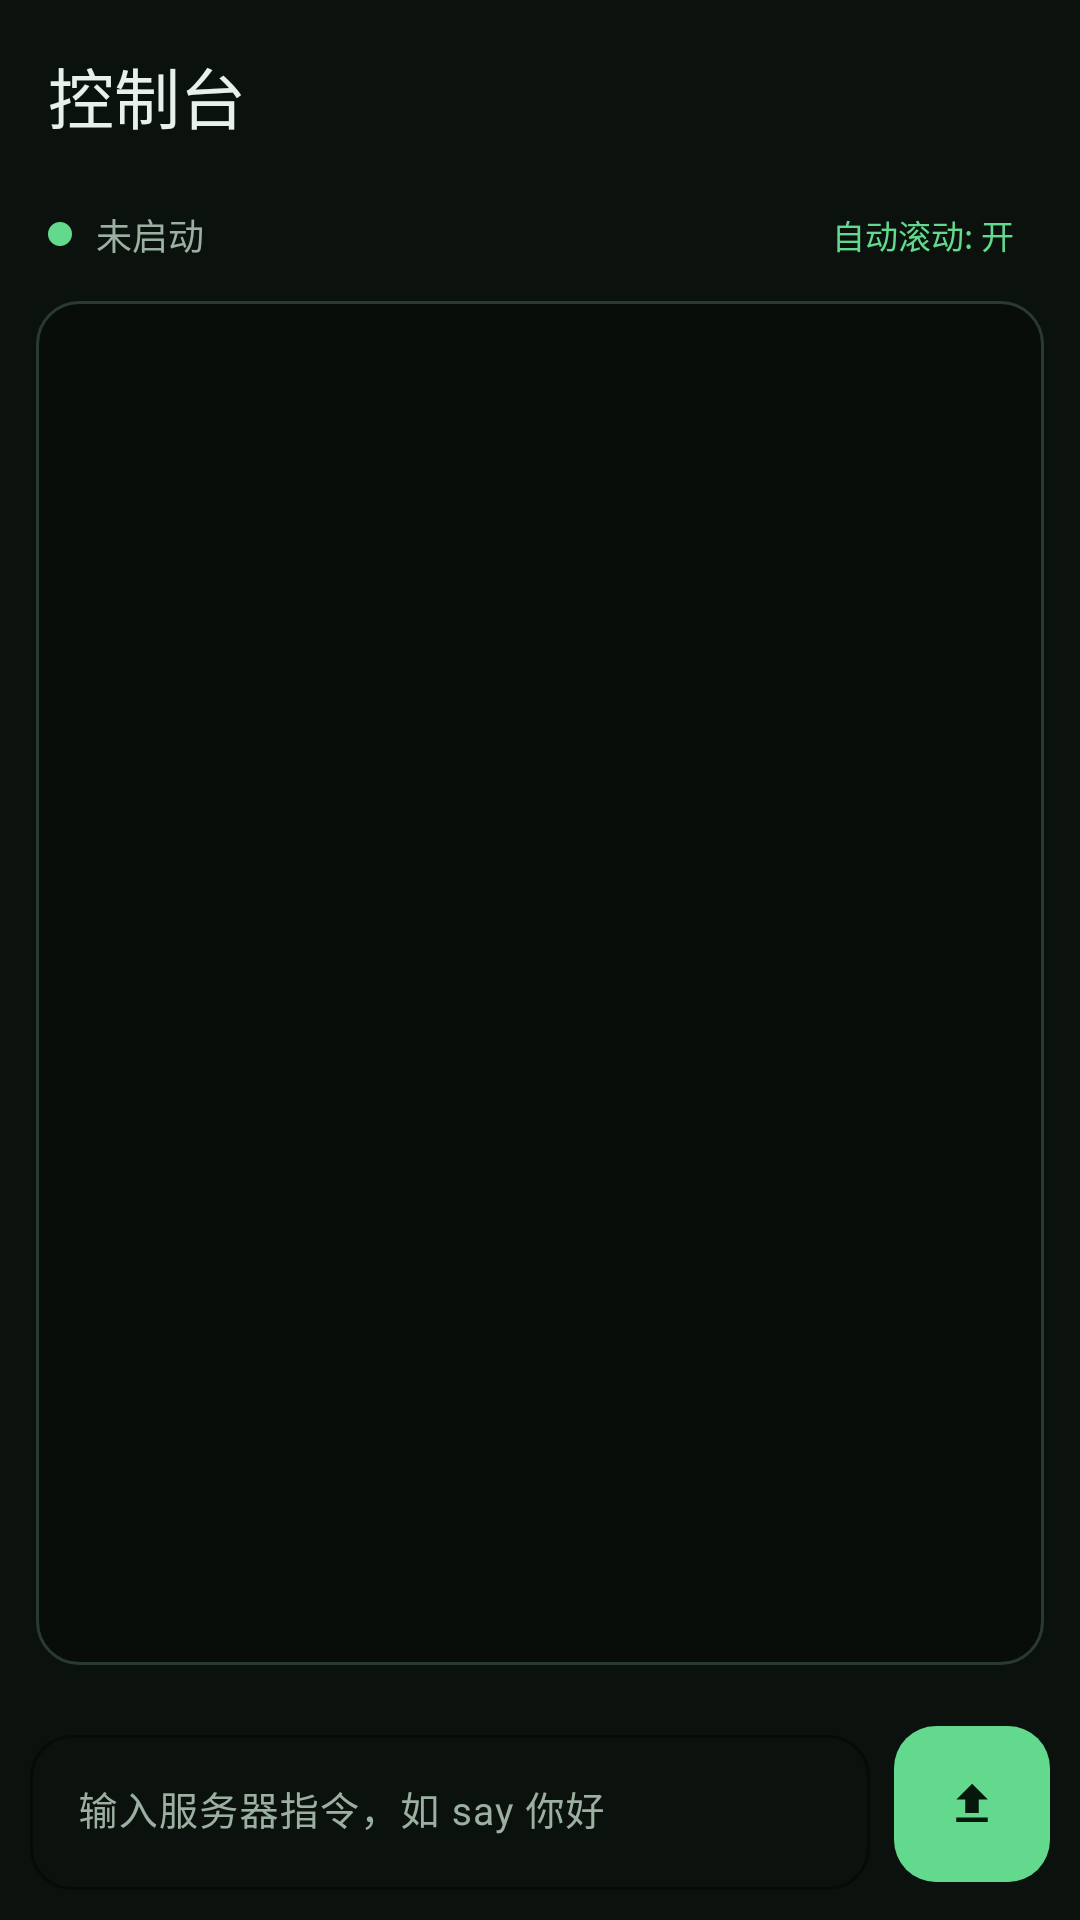

Write the Android layout XML for this screen, with the resource values it uses.
<!-- AndroidManifest.xml: application theme Theme.McPanel -->
<!-- res/layout/activity_console.xml -->
<?xml version="1.0" encoding="utf-8"?>
<LinearLayout xmlns:android="http://schemas.android.com/apk/res/android"
    xmlns:app="http://schemas.android.com/apk/res-auto"
    android:layout_width="match_parent"
    android:layout_height="match_parent"
    android:background="@color/bg"
    android:orientation="vertical">

    <com.google.android.material.appbar.MaterialToolbar
        android:id="@+id/toolbar"
        android:layout_width="match_parent"
        android:layout_height="?attr/actionBarSize"
        android:background="@color/bg"
        app:navigationIcon="@drawable/ic_arrow_back"
        app:title="控制台"
        app:titleTextColor="@color/text" />

    <LinearLayout
        android:layout_width="match_parent"
        android:layout_height="wrap_content"
        android:gravity="center_vertical"
        android:orientation="horizontal"
        android:paddingHorizontal="16dp">

        <View
            android:id="@+id/statusDot"
            android:layout_width="8dp"
            android:layout_height="8dp"
            android:background="@drawable/bg_dot" />

        <TextView
            android:id="@+id/statusText"
            android:layout_width="0dp"
            android:layout_height="wrap_content"
            android:layout_marginStart="8dp"
            android:layout_weight="1"
            android:ellipsize="end"
            android:maxLines="1"
            android:text="未启动"
            android:textColor="@color/text_dim"
            android:textSize="12sp" />

        <TextView
            android:id="@+id/autoScroll"
            android:layout_width="wrap_content"
            android:layout_height="wrap_content"
            android:padding="6dp"
            android:text="自动滚动: 开"
            android:textColor="@color/primary"
            android:textSize="11sp" />
    </LinearLayout>

    <androidx.recyclerview.widget.RecyclerView
        android:id="@+id/logList"
        android:layout_width="match_parent"
        android:layout_height="0dp"
        android:layout_marginHorizontal="12dp"
        android:layout_marginTop="8dp"
        android:layout_weight="1"
        android:background="@drawable/bg_console"
        android:clipToPadding="false"
        android:padding="10dp" />

    <HorizontalScrollView
        android:layout_width="match_parent"
        android:layout_height="wrap_content"
        android:paddingHorizontal="12dp"
        android:paddingTop="8dp"
        android:scrollbars="none">

        <LinearLayout
            android:id="@+id/quickCommands"
            android:layout_width="wrap_content"
            android:layout_height="wrap_content"
            android:orientation="horizontal" />
    </HorizontalScrollView>

    <LinearLayout
        android:layout_width="match_parent"
        android:layout_height="wrap_content"
        android:gravity="center_vertical"
        android:orientation="horizontal"
        android:padding="10dp">

        <com.google.android.material.textfield.TextInputLayout
            style="@style/Widget.McPanel.Input"
            android:layout_width="0dp"
            android:layout_height="wrap_content"
            android:layout_weight="1"
            android:hint="输入服务器指令，如 say 你好">

            <com.google.android.material.textfield.TextInputEditText
                android:id="@+id/commandInput"
                android:layout_width="match_parent"
                android:layout_height="wrap_content"
                android:imeOptions="actionSend"
                android:inputType="text"
                android:maxLines="3"
                android:textColor="@color/text"
                android:textSize="13sp" />
        </com.google.android.material.textfield.TextInputLayout>

        <com.google.android.material.button.MaterialButton
            android:id="@+id/btnSend"
            style="@style/Widget.McPanel.Button"
            android:layout_width="52dp"
            android:layout_height="52dp"
            android:layout_marginStart="8dp"
            android:contentDescription="发送"
            android:insetTop="0dp"
            android:insetBottom="0dp"
            android:padding="0dp"
            app:icon="@drawable/ic_upload"
            app:iconGravity="textStart"
            app:iconPadding="0dp" />
    </LinearLayout>
</LinearLayout>
<!-- resources referenced by this layout -->
<resources>
  <color name="bg">#FF0B120D</color>
  <color name="primary">#FF62D98D</color>
  <color name="text">#FFE7F1E9</color>
  <color name="text_dim">#FF9CB0A1</color>
  <!-- drawable bg_console (drawable) -->
  ﻿<?xml version="1.0" encoding="utf-8"?>
  <shape xmlns:android="http://schemas.android.com/apk/res/android" android:shape="rectangle">
      <solid android:color="@color/console_bg" />
      <corners android:radius="14dp" />
      <stroke android:width="1dp" android:color="@color/surface_stroke" />
  </shape>
  <!-- drawable bg_dot (drawable) -->
  ﻿<?xml version="1.0" encoding="utf-8"?>
  <shape xmlns:android="http://schemas.android.com/apk/res/android" android:shape="oval">
      <solid android:color="@color/success" />
      <size android:width="8dp" android:height="8dp" />
  </shape>
  <!-- drawable ic_upload (drawable) -->
  ﻿<?xml version="1.0" encoding="utf-8"?>
  <vector xmlns:android="http://schemas.android.com/apk/res/android"
      android:width="24dp"
      android:height="24dp"
      android:viewportWidth="24"
      android:viewportHeight="24">
      <path
          android:fillColor="#FFFFFFFF"
          android:pathData="M9,16h6v-6h4l-7,-7 -7,7h4zM5,18h14v2H5z" />
  </vector>
  <style name="Widget.McPanel.Button" parent="Widget.Material3.Button">
          <item name="cornerRadius">14dp</item>
          <item name="android:textSize">14sp</item>
          <item name="android:textAllCaps">false</item>
          <item name="android:letterSpacing">0</item>
      </style>
  <style name="Widget.McPanel.Input" parent="Widget.Material3.TextInputLayout.OutlinedBox">
          <item name="boxCornerRadiusTopStart">14dp</item>
          <item name="boxCornerRadiusTopEnd">14dp</item>
          <item name="boxCornerRadiusBottomStart">14dp</item>
          <item name="boxCornerRadiusBottomEnd">14dp</item>
          <item name="boxStrokeColor">@color/primary</item>
          <item name="boxStrokeWidth">1dp</item>
          <item name="hintTextColor">@color/text_dim</item>
      </style>
  <color name="console_bg">#FF080D09</color>
  <color name="surface_stroke">#FF2A3B2E</color>
  <color name="success">#FF62D98D</color>
  <color name="on_primary">#FF06180C</color>
  <color name="secondary">#FF8FB8FF</color>
  <color name="surface">#FF152018</color>
  <color name="surface_high">#FF1D2A20</color>
  <style name="Widget.McPanel.Card" parent="Widget.Material3.CardView.Filled">
          <item name="cardBackgroundColor">@color/surface</item>
          <item name="cardCornerRadius">18dp</item>
          <item name="cardElevation">0dp</item>
          <item name="strokeColor">@color/surface_stroke</item>
          <item name="strokeWidth">1dp</item>
          <item name="contentPadding">0dp</item>
      </style>
  <color name="text_faint">#FF6B7F70</color>
  <style name="Theme.McPanel.Dialog" parent="ThemeOverlay.Material3.MaterialAlertDialog">
          <item name="colorSurface">@color/bg_elevated</item>
          <item name="colorOnSurface">@color/text</item>
          <item name="colorPrimary">@color/primary</item>
          <item name="android:windowBackground">@drawable/bg_dialog</item>
      </style>
  <color name="bg_elevated">#FF111A13</color>
  <!-- drawable bg_dialog (drawable) -->
  ﻿<?xml version="1.0" encoding="utf-8"?>
  <shape xmlns:android="http://schemas.android.com/apk/res/android" android:shape="rectangle">
      <solid android:color="@color/bg_elevated" />
      <corners android:radius="24dp" />
      <stroke android:width="1dp" android:color="@color/surface_stroke" />
  </shape>
</resources>
